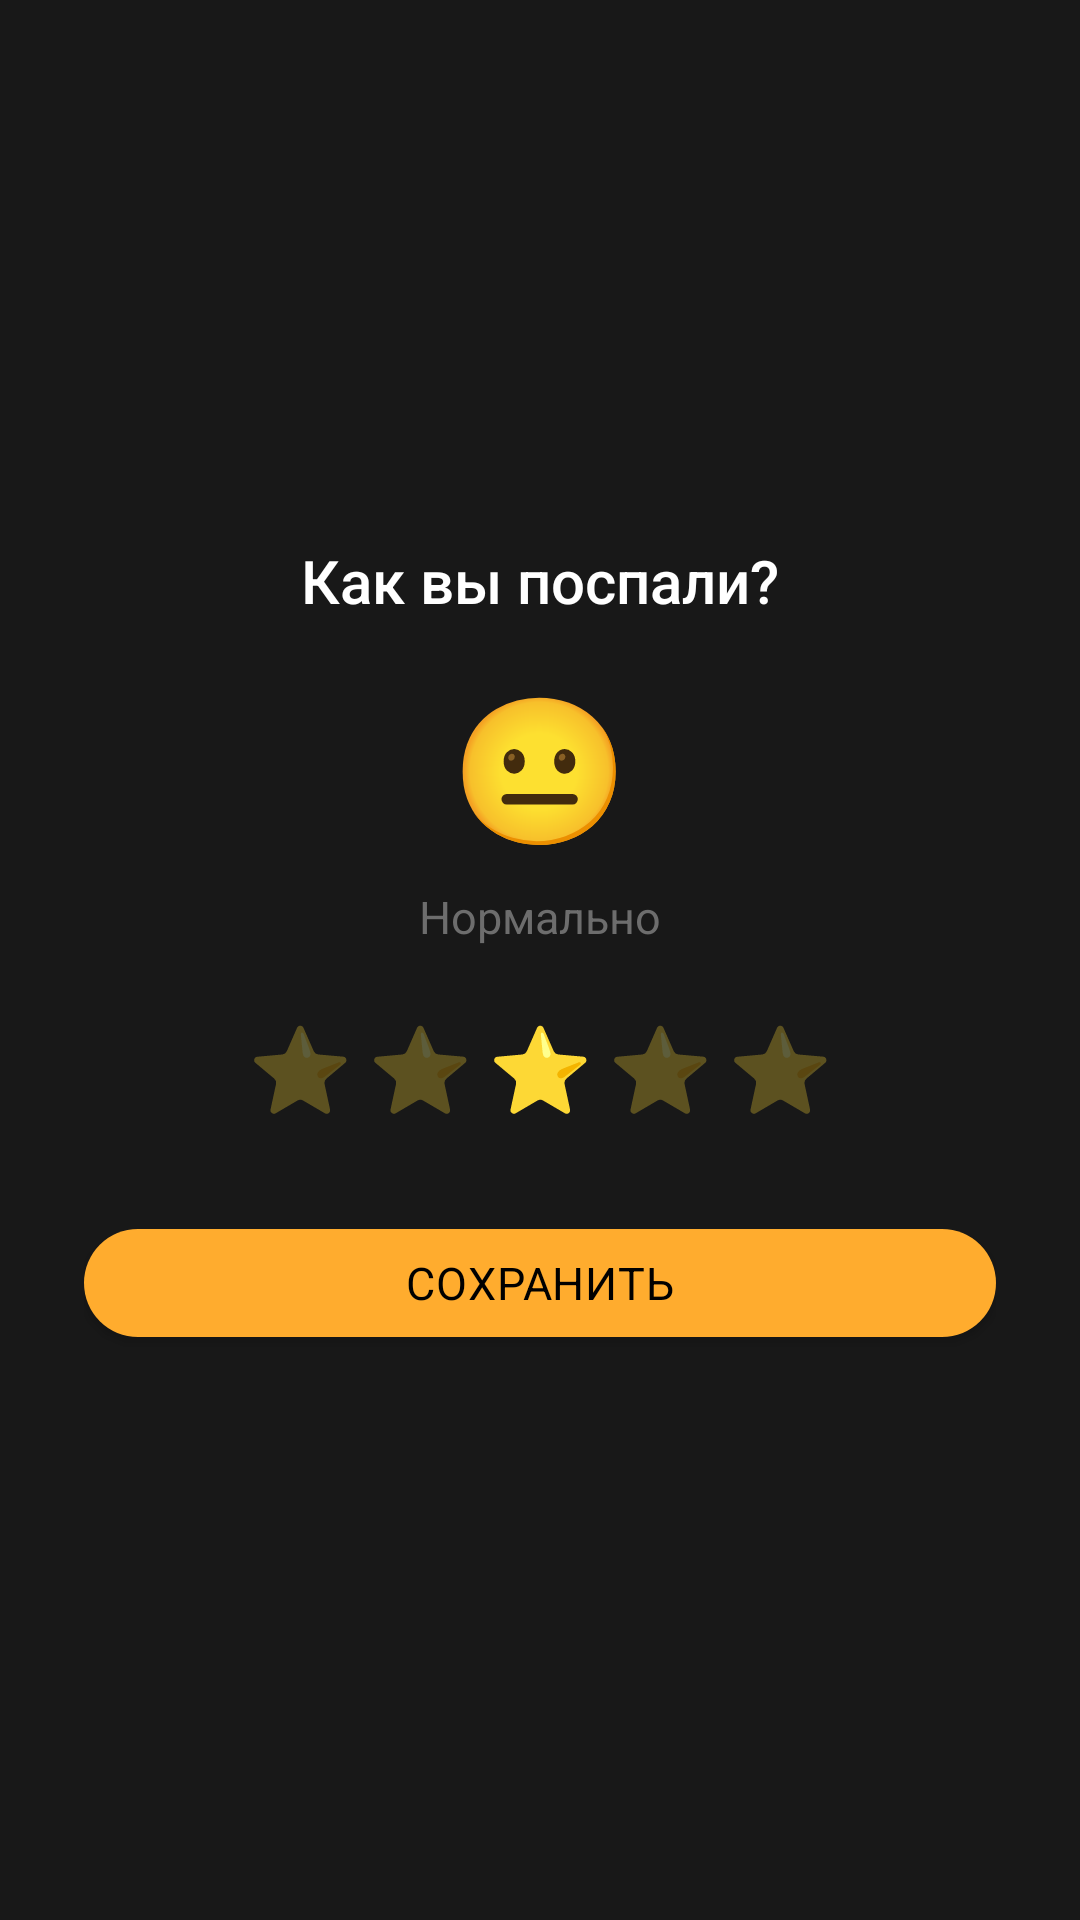

Produce the Android XML layout that renders to this screen, including the resource entries it uses.
<!-- AndroidManifest.xml: application theme Theme.SleepWell -->
<!-- res/layout/dialog_quality.xml -->
<?xml version="1.0" encoding="utf-8"?>
<LinearLayout
    xmlns:android="http://schemas.android.com/apk/res/android"
    android:layout_width="match_parent"
    android:layout_height="wrap_content"
    android:orientation="vertical"
    android:gravity="center"
    android:padding="28dp"
    android:background="@color/surface">

    <TextView android:layout_width="wrap_content" android:layout_height="wrap_content"
              android:text="Как вы поспали?" android:textSize="20sp"
              android:textColor="@color/white" android:fontFamily="sans-serif-medium"
              android:layout_marginBottom="16dp"/>

    <TextView android:id="@+id/tvQualityEmoji"
              android:layout_width="wrap_content" android:layout_height="wrap_content"
              android:text="😐" android:textSize="48sp" android:layout_marginBottom="8dp"/>

    <TextView android:id="@+id/tvQualityLabel"
              android:layout_width="wrap_content" android:layout_height="wrap_content"
              android:text="Нормально" android:textSize="15sp"
              android:textColor="@color/sub" android:layout_marginBottom="20dp"/>

    <LinearLayout android:layout_width="wrap_content" android:layout_height="wrap_content"
                  android:orientation="horizontal" android:layout_marginBottom="28dp">
        <TextView android:id="@+id/star1" android:layout_width="40dp"
                  android:layout_height="40dp" android:text="⭐" android:textSize="28sp"
                  android:gravity="center" android:alpha="0.3" android:clickable="true"
                  android:focusable="true"/>
        <TextView android:id="@+id/star2" android:layout_width="40dp"
                  android:layout_height="40dp" android:text="⭐" android:textSize="28sp"
                  android:gravity="center" android:alpha="0.3" android:clickable="true"
                  android:focusable="true"/>
        <TextView android:id="@+id/star3" android:layout_width="40dp"
                  android:layout_height="40dp" android:text="⭐" android:textSize="28sp"
                  android:gravity="center" android:alpha="1.0" android:clickable="true"
                  android:focusable="true"/>
        <TextView android:id="@+id/star4" android:layout_width="40dp"
                  android:layout_height="40dp" android:text="⭐" android:textSize="28sp"
                  android:gravity="center" android:alpha="0.3" android:clickable="true"
                  android:focusable="true"/>
        <TextView android:id="@+id/star5" android:layout_width="40dp"
                  android:layout_height="40dp" android:text="⭐" android:textSize="28sp"
                  android:gravity="center" android:alpha="0.3" android:clickable="true"
                  android:focusable="true"/>
    </LinearLayout>

    <com.google.android.material.button.MaterialButton
        android:id="@+id/btnQualitySave"
        android:layout_width="match_parent"
        android:layout_height="48dp"
        android:text="Сохранить"
        app:backgroundTint="@color/accent"
        android:layout_marginBottom="8dp"
        xmlns:app="http://schemas.android.com/apk/res-auto"/>

</LinearLayout>
<!-- resources referenced by this layout -->
<resources>
  <color name="accent">#FFAC2E</color>
  <color name="sub">#6D6D6D</color>
  <color name="surface">#181818</color>
  <color name="white">#FFFFFF</color>
  <style name="Theme.SleepWell" parent="Theme.MaterialComponents.DayNight.NoActionBar">
          <item name="colorPrimary">@color/frost_white</item>
          <item name="colorPrimaryVariant">@color/deep_shadow</item>
          <item name="colorOnPrimary">@color/midnight</item>
          <item name="colorSurface">@color/deep_shadow</item>
          <item name="colorOnSurface">@color/frost_white</item>
          <item name="android:windowBackground">@color/midnight</item>
          <item name="android:statusBarColor">@color/midnight</item>
          <item name="android:navigationBarColor">@color/midnight</item>
          <item name="android:textColor">@color/frost_white</item>
          <item name="bottomNavigationStyle">@style/BottomNav</item>
          <item name="materialButtonStyle">@style/PillButton</item>
      </style>
  <color name="frost_white">#FFFFFF</color>
  <color name="deep_shadow">#181818</color>
  <color name="midnight">#000000</color>
  <style name="BottomNav" parent="Widget.MaterialComponents.BottomNavigationView">
          <item name="android:background">@color/midnight</item>
          <item name="itemRippleColor">@color/frosted_border</item>
      </style>
  <style name="PillButton" parent="Widget.MaterialComponents.Button">
          <item name="cornerRadius">75dp</item>
          <item name="android:paddingStart">32dp</item>
          <item name="android:paddingEnd">32dp</item>
          <item name="android:textColor">@color/midnight</item>
          <item name="android:textSize">15sp</item>
          <item name="android:fontFamily">sans-serif</item>
          <item name="android:letterSpacing">0.02</item>
          <item name="backgroundTint">@color/frost_white</item>
          <item name="elevation">0dp</item>
      </style>
  <color name="frosted_border">#33FFFFFF</color>
</resources>
